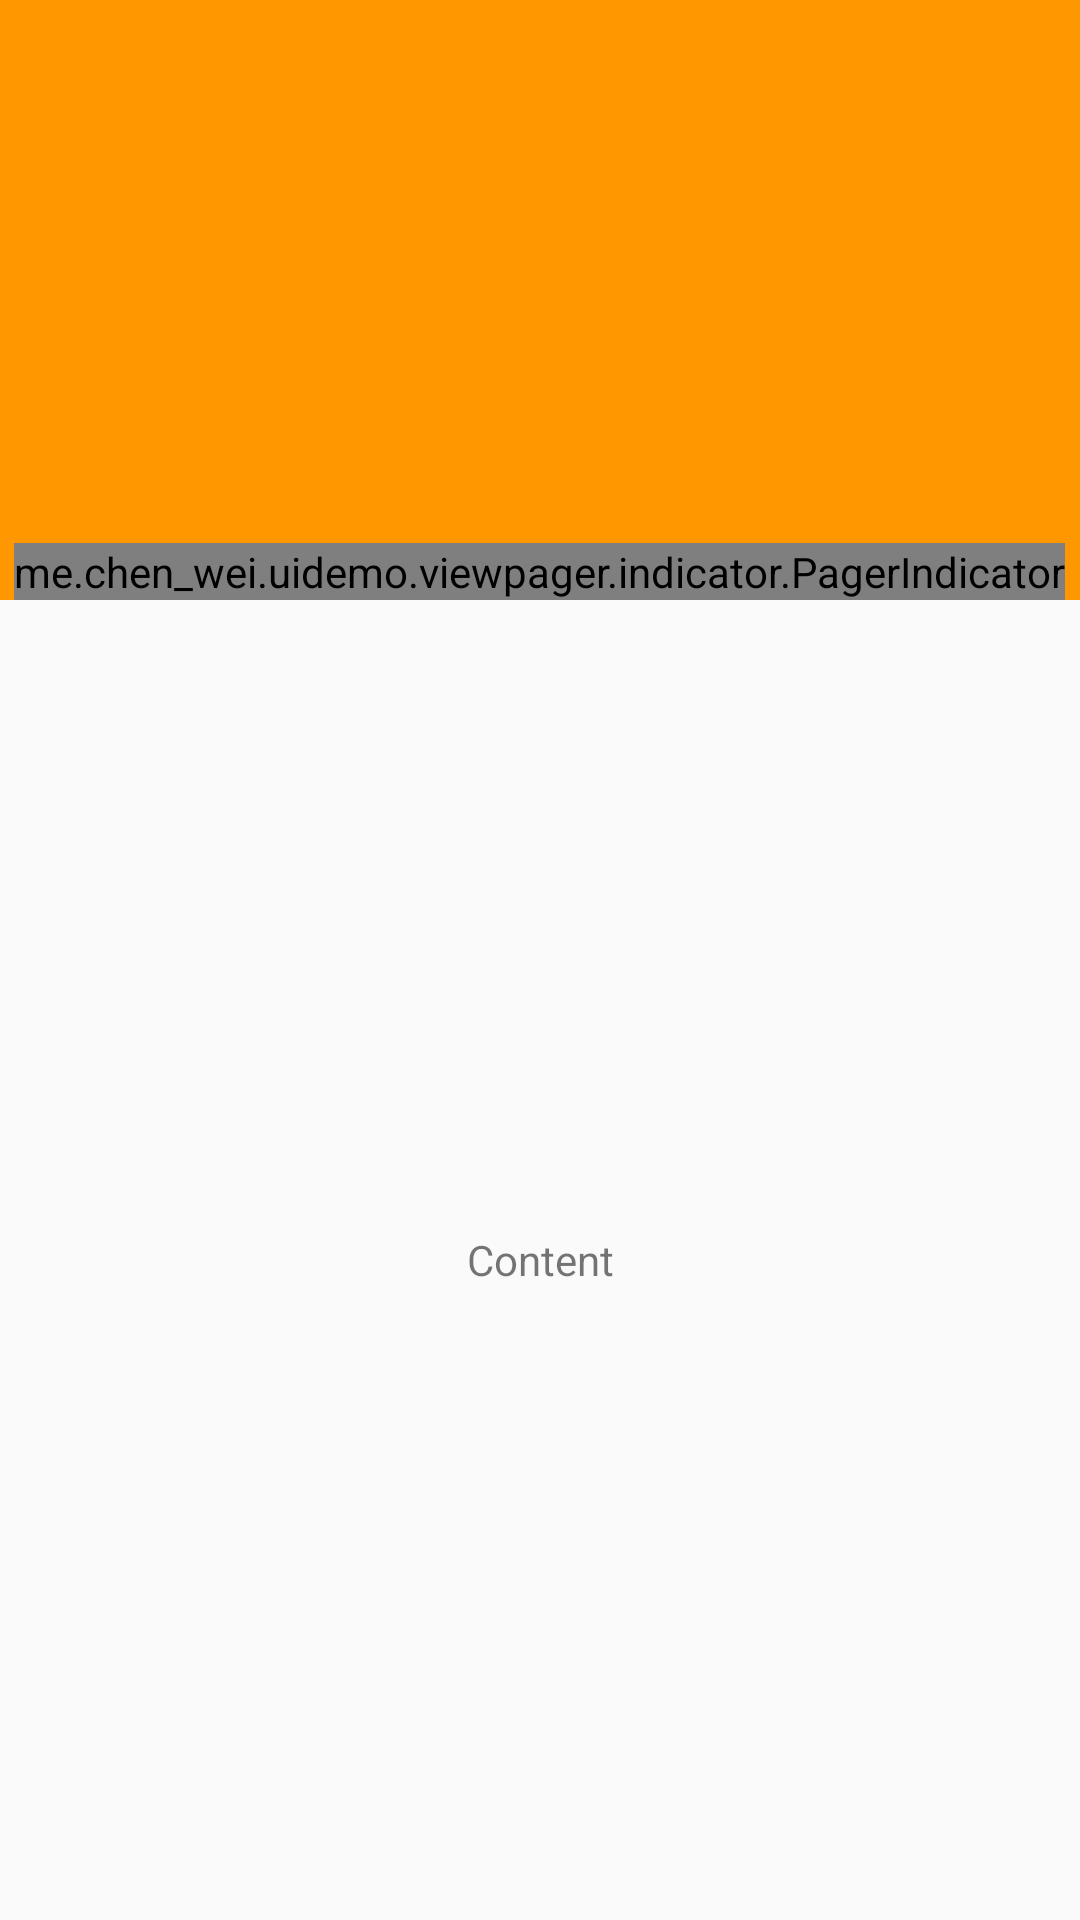

Reconstruct the res/layout file that produces this screen, plus the resources it refers to.
<!-- AndroidManifest.xml: application theme AppTheme -->
<!-- res/layout/fragment_view_pager.xml -->
<?xml version="1.0" encoding="utf-8"?>
<RelativeLayout xmlns:android="http://schemas.android.com/apk/res/android"
                xmlns:app="http://schemas.android.com/apk/res-auto"
                android:layout_width="match_parent"
                android:layout_height="match_parent">

    <android.support.v4.view.ViewPager
            android:id="@+id/viewpager_child"
            android:layout_width="match_parent"
            android:layout_height="200dp"
            android:background="@color/colorAccent"
            >
    </android.support.v4.view.ViewPager>

    
    
    
    
    
    
    
    
    
    
    <me.chen_wei.uidemo.viewpager.indicator.PagerIndicator
            android:layout_width="wrap_content"
            android:layout_height="wrap_content"
            app:pi_viewpager="@id/viewpager_child"
            app:pi_selected_color="@color/selected_color"
            app:pi_unselected_color="@color/unselected_color"
            android:layout_alignBottom="@id/viewpager_child"
            android:layout_marginBottom="@dimen/activity_vertical_margin"
            android:layout_centerHorizontal="true"
            />

    <TextView
            android:layout_below="@id/viewpager_child"
            android:layout_width="match_parent"
            android:layout_height="match_parent"
            android:text="Content"
            android:gravity="center"
            />
</RelativeLayout>
<!-- resources referenced by this layout -->
<resources>
  <color name="colorAccent">#FF9800</color>
  <color name="selected_color">@color/white</color>
  <color name="unselected_color">#33ffffff</color>
  <style name="AppTheme" parent="Theme.AppCompat.Light.DarkActionBar">
          
          <item name="colorPrimary">@color/colorPrimary</item>
          <item name="colorPrimaryDark">@color/colorPrimaryDark</item>
          <item name="colorAccent">@color/colorAccent</item>
      </style>
  <color name="white">#ffffff</color>
  <color name="colorPrimary">#03A9F4</color>
  <color name="colorPrimaryDark">#0288D1</color>
</resources>
